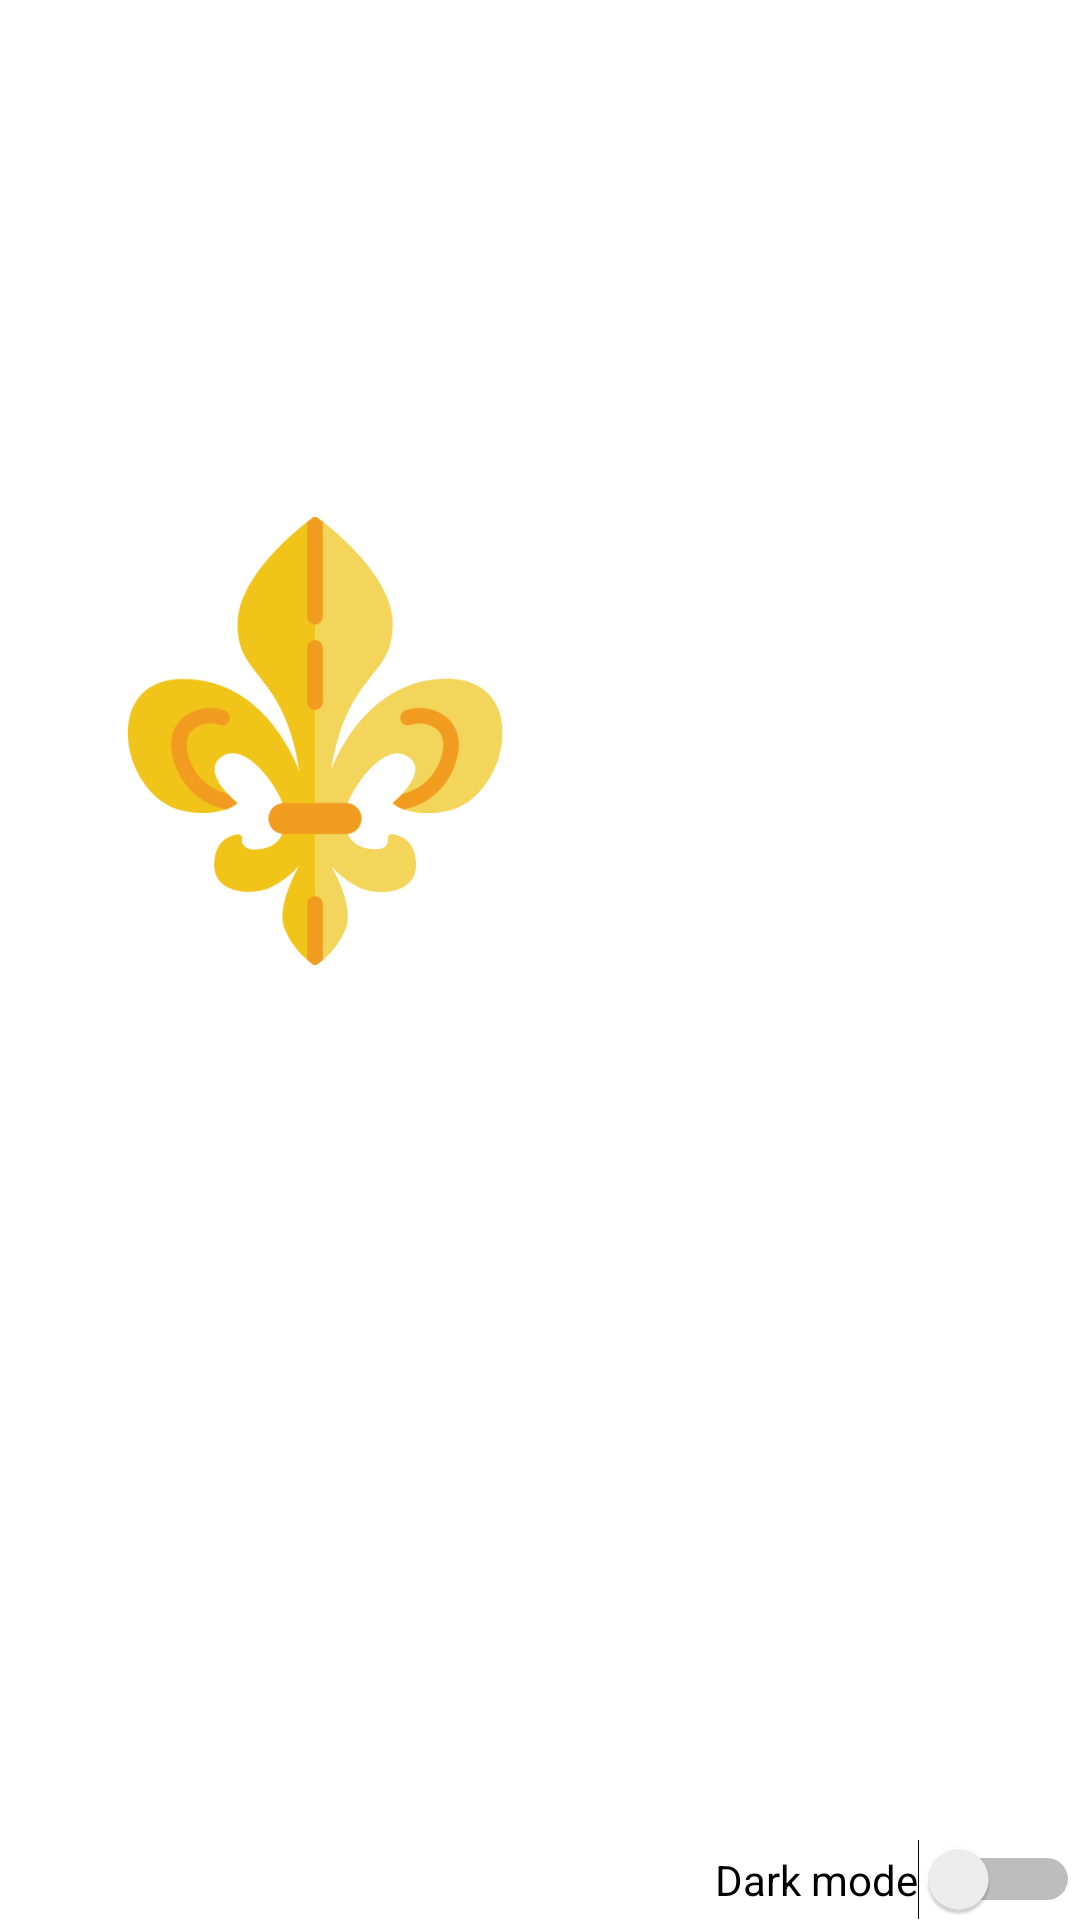

Android layout source for this screen:
<!-- AndroidManifest.xml: application theme Theme.Hackaton_PrheidatorApp -->
<!-- res/layout/activity_main.xml -->
<?xml version="1.0" encoding="utf-8"?>
<androidx.constraintlayout.widget.ConstraintLayout xmlns:android="http://schemas.android.com/apk/res/android"
    xmlns:app="http://schemas.android.com/apk/res-auto"
    xmlns:tools="http://schemas.android.com/tools"
    android:layout_width="match_parent"
    android:layout_height="match_parent"
    tools:context=".MainActivity">

    <LinearLayout
        android:id="@+id/linearLayout"
        android:layout_width="match_parent"
        android:layout_height="wrap_content"
        android:gravity="center"
        android:orientation="vertical"
        app:layout_constraintBottom_toBottomOf="parent"
        app:layout_constraintEnd_toEndOf="parent"
        app:layout_constraintStart_toStartOf="parent"
        app:layout_constraintTop_toTopOf="parent">

        <LinearLayout
            android:layout_width="match_parent"
            android:layout_height="wrap_content"
            android:gravity="center">

            <ImageView
                android:id="@+id/logo"
                android:layout_width="150dp"
                android:layout_height="150dp"
                app:srcCompat="@drawable/logo" />

            <TextView
                android:id="@+id/main_Title"
                android:layout_width="150dp"
                android:layout_height="match_parent"
                android:fontFamily="monospace"
                android:gravity="center"
                android:text="@string/main_Title"
                android:textSize="18sp"
                android:textStyle="bold"
                android:visibility="invisible" />
        </LinearLayout>

        <Space
            android:layout_width="match_parent"
            android:layout_height="25dp" />

        <TextView
            android:id="@+id/main_Info"
            android:layout_width="match_parent"
            android:layout_height="48dp"
            android:gravity="center"
            android:text="@string/main_Info"
            android:visibility="invisible" />

        <Space
            android:layout_width="match_parent"
            android:layout_height="25dp" />

        <Button
            android:id="@+id/main_button"
            android:layout_width="187dp"
            android:layout_height="wrap_content"
            android:gravity="center"
            android:text="@string/main_button"
            android:visibility="invisible" />

    </LinearLayout>

    <Switch
        android:id="@+id/switch1"
        android:layout_width="wrap_content"
        android:layout_height="wrap_content"
        android:text="@string/Mode"
        app:layout_constraintBottom_toBottomOf="parent"
        app:layout_constraintEnd_toEndOf="parent" />

</androidx.constraintlayout.widget.ConstraintLayout>
<!-- resources referenced by this layout -->
<resources>
  <!-- drawable logo: png bitmap (drawable, 27639 bytes) -->
  <string name="Mode">Dark mode</string>
  <string name="main_Info">Clique sur le bouton pour ouvrir une communication avec le bot </string>
  <string name="main_Title">Prheidator Team</string>
  <string name="main_button">Connexion</string>
  <style name="Theme.Hackaton_PrheidatorApp" parent="Theme.MaterialComponents.DayNight.DarkActionBar">
          
          <item name="colorPrimary">@color/red</item>
          <item name="colorPrimaryVariant">@color/redUp</item>
          <item name="colorOnPrimary">@color/white</item>
          
          <item name="colorSecondary">@color/pink</item>
          <item name="colorSecondaryVariant">@color/redDown</item>
          <item name="colorOnSecondary">@color/black</item>
          
          <item name="android:statusBarColor" tools:targetApi="l">?attr/colorPrimaryVariant</item>
          
      </style>
  <color name="red">#E80000</color>
  <color name="redUp">#7C0000</color>
  <color name="white">#FFFFFFFF</color>
  <color name="pink">#FF5691</color>
  <color name="redDown">#470000</color>
  <color name="black">#FF000000</color>
</resources>
